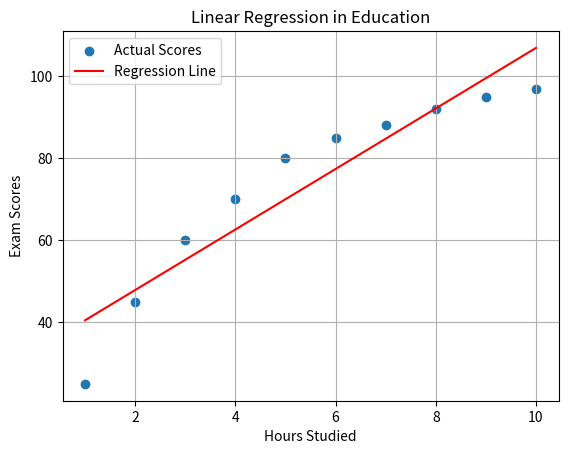

Generate this figure with matplotlib:
print("Hello ml")
# 1. import the data
# 2. clean the data
# 3. Split the data (Traning Set 80% of data / Test Set 20% of data)
# 4. Create a Model
# 5. Check the output
# 6. Improve





#  We'll create a basic model to predict student scores based on the number of hours they study.


import numpy as np
import matplotlib.pyplot as plt

# Sample data: Number of hours studied and corresponding exam scores
hours_studied = np.array([1, 2, 3, 4, 5, 6, 7, 8, 9, 10])
exam_scores = np.array([25, 45, 60, 70, 80, 85, 88, 92, 95, 97])

# Calculate the mean of hours studied and exam scores
mean_hours = np.mean(hours_studied)
mean_scores = np.mean(exam_scores)

# Calculate the slope (theta1) and y-intercept (theta0) of the regression line
# formula y = sumation of i=1 to n (xi-x^)(yi-y^)/ sumation of i=1 to n (xi-x^)^2
numerator = np.sum((hours_studied - mean_hours) * (exam_scores - mean_scores))
denominator = np.sum((hours_studied - mean_hours) ** 2)
theta1 = numerator / denominator
theta0 = mean_scores - theta1 * mean_hours

# Create the regression line
regression_line = theta0 + theta1 * hours_studied

print(theta0,theta1,hours_studied)
mean_hours


# Plot the data points
plt.scatter(hours_studied, exam_scores, label='Actual Scores')

# Plot the regression line
plt.plot(hours_studied, regression_line, color='red', label='Regression Line')

# Customize the plot
plt.xlabel('Hours Studied')
plt.ylabel('Exam Scores')
plt.title('Linear Regression in Education')
plt.legend()
plt.grid()

# Show the plot
plt.show()
